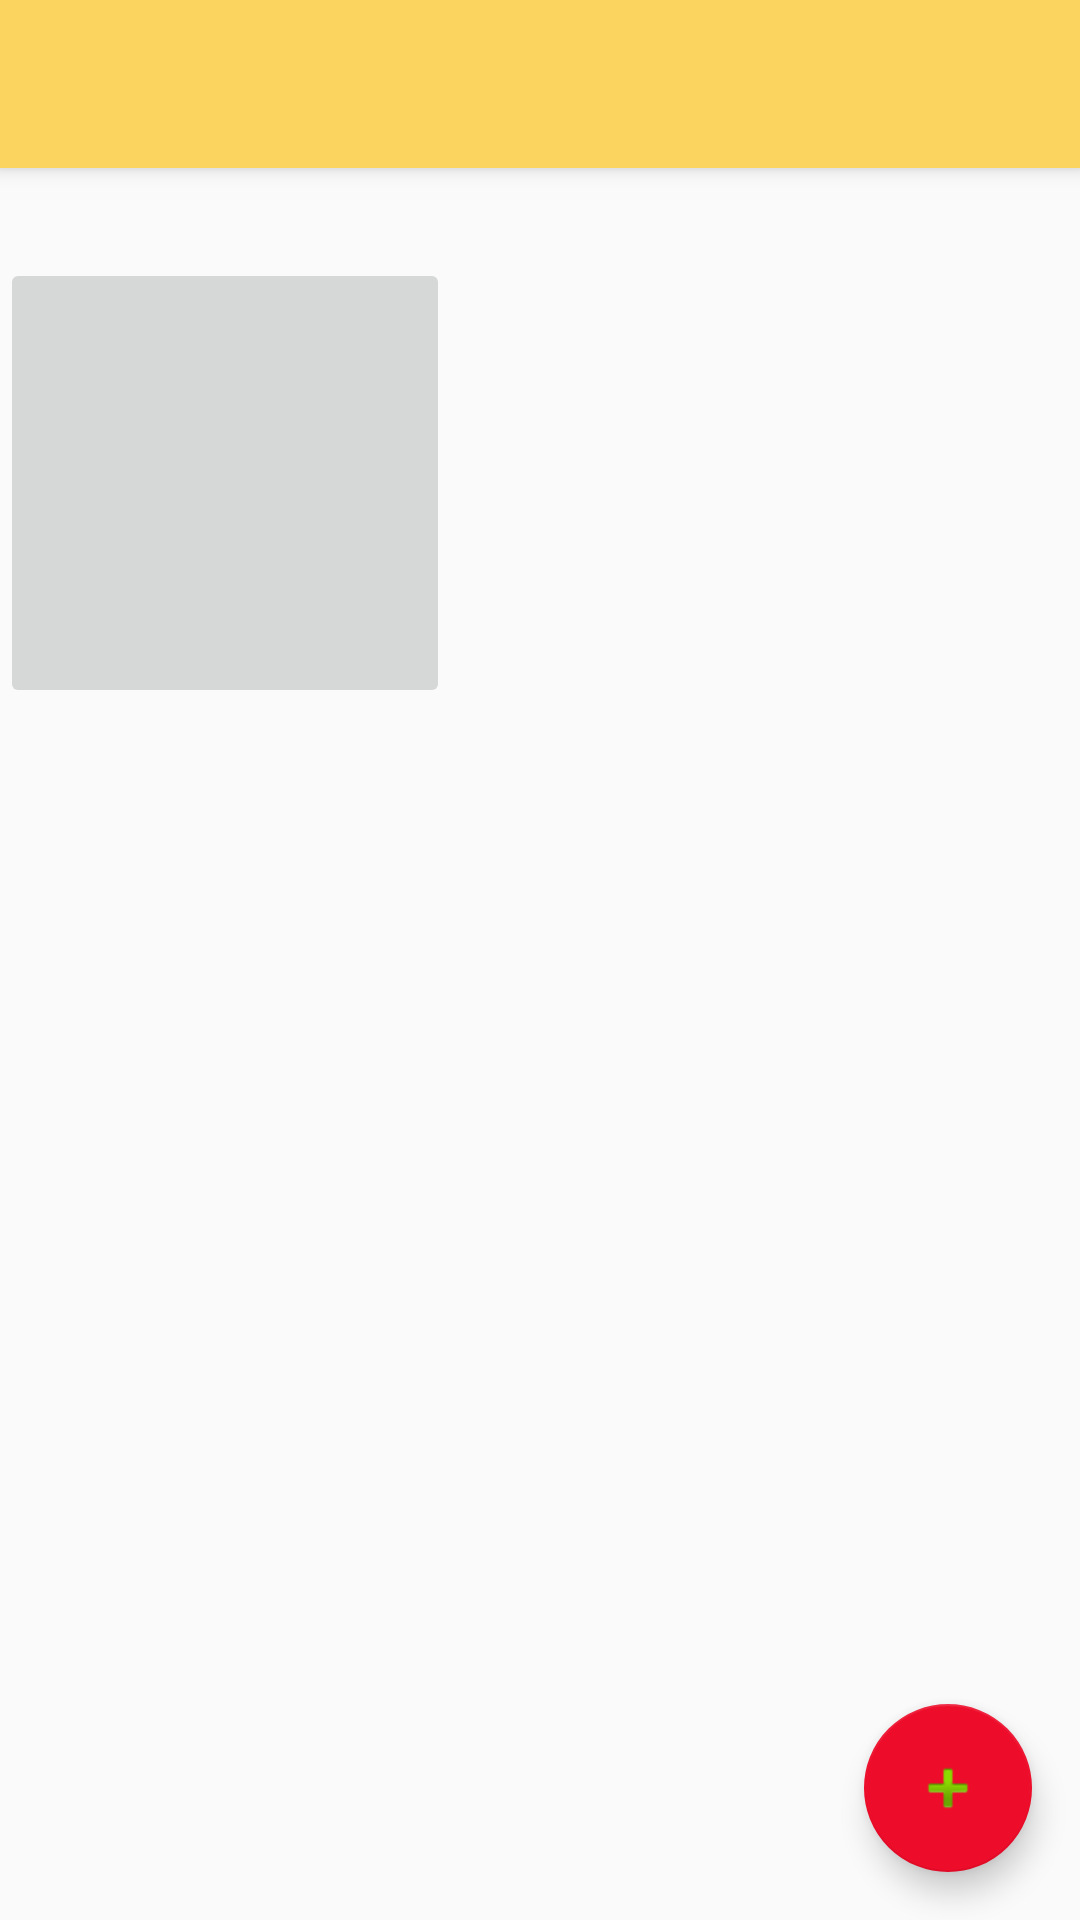

Write the Android layout XML for this screen, with the resource values it uses.
<!-- AndroidManifest.xml: application theme AppTheme -->
<!-- res/layout/app_bar_nav_drawer_sid.xml -->
<?xml version="1.0" encoding="utf-8"?>
<android.support.design.widget.CoordinatorLayout xmlns:android="http://schemas.android.com/apk/res/android"
    xmlns:app="http://schemas.android.com/apk/res-auto"
    xmlns:tools="http://schemas.android.com/tools"
    android:layout_width="match_parent"
    android:layout_height="match_parent">

    <android.support.design.widget.AppBarLayout
        android:layout_width="match_parent"
        android:layout_height="wrap_content"
        android:theme="@style/AppTheme.AppBarOverlay">

        <android.support.v7.widget.Toolbar
            android:id="@+id/toolbar"
            android:layout_width="match_parent"
            android:layout_height="?attr/actionBarSize"
            android:background="?attr/colorPrimary"
            app:popupTheme="@style/AppTheme.PopupOverlay" />

    </android.support.design.widget.AppBarLayout>

    <include layout="@layout/content_nav_drawer_sid" />

    <android.support.design.widget.FloatingActionButton
        android:id="@+id/fab"
        android:layout_width="wrap_content"
        android:layout_height="wrap_content"
        android:layout_gravity="bottom|end"
        android:layout_margin="@dimen/fab_margin"
        app:srcCompat="@android:drawable/ic_input_add"
        />

</android.support.design.widget.CoordinatorLayout>
<!-- res/layout/content_nav_drawer_sid.xml (included above) -->
<?xml version="1.0" encoding="utf-8"?>
<FrameLayout xmlns:android="http://schemas.android.com/apk/res/android"
    xmlns:app="http://schemas.android.com/apk/res-auto"
    xmlns:tools="http://schemas.android.com/tools"
    android:layout_width="match_parent"
    android:layout_height="match_parent"
    app:layout_behavior="@string/appbar_scrolling_view_behavior"

    tools:showIn="@layout/app_bar_nav_drawer_sid">


    <GridLayout
        android:layout_width="match_parent"
        android:layout_height="match_parent"
        android:fitsSystemWindows="true"
        android:columnCount="2"
        android:rowCount="2"
        android:layout_gravity="center_vertical|center_horizontal"
        android:layout_marginTop="20dp">

        <ImageButton
            android:id="@+id/imageButton"
            android:layout_weight="1"
            android:layout_width="150dp"
            android:layout_height="150dp"
            android:layout_gravity="center_horizontal"
            app:srcCompat="@android:drawable/checkbox_off_background" />
    </GridLayout>

    <ImageButton
        android:id="@+id/imageButton2"
        android:layout_width="0dp"
        android:layout_height="wrap_content" />
</FrameLayout>
<!-- resources referenced by this layout -->
<resources>
  <dimen name="fab_margin">16dp</dimen>
  <style name="AppTheme.AppBarOverlay" parent="ThemeOverlay.AppCompat.Dark.ActionBar" />
  <style name="AppTheme.PopupOverlay" parent="ThemeOverlay.AppCompat.Light" />
  <style name="AppTheme" parent="Theme.AppCompat.Light.DarkActionBar">
          
          <item name="colorPrimary">@color/colorPrimary</item>
          <item name="colorPrimaryDark">@color/colorPrimaryDark</item>
          <item name="colorAccent">@color/colorAccent</item>
      </style>
  <color name="colorPrimary">#fbd460</color>
  <color name="colorPrimaryDark">#ffc107</color>
  <color name="colorAccent">#ed0c2a</color>
</resources>
